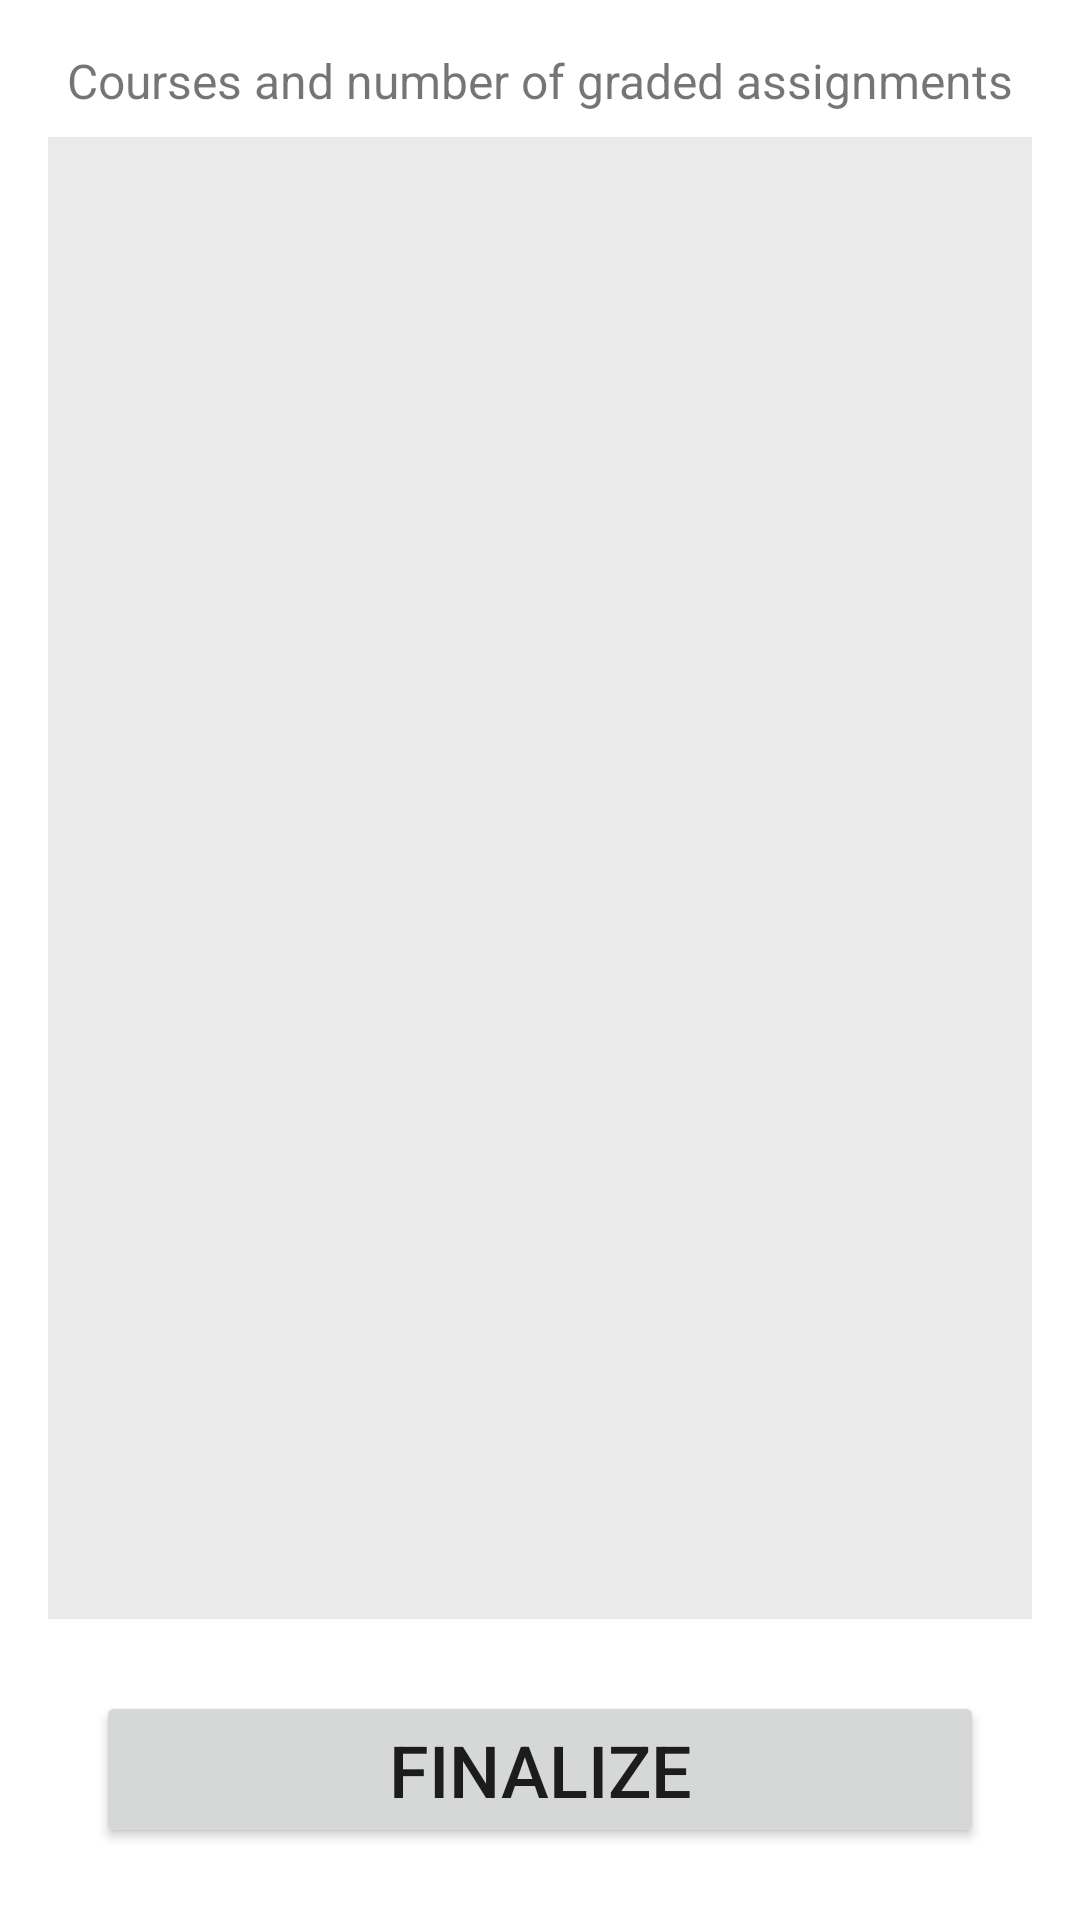

Produce the Android XML layout that renders to this screen, including the resource entries it uses.
<!-- AndroidManifest.xml: application theme Theme.EasyGrader -->
<!-- res/layout/fragment_finalize_grades.xml -->
<?xml version="1.0" encoding="utf-8"?>
<FrameLayout xmlns:android="http://schemas.android.com/apk/res/android"
    xmlns:app="http://schemas.android.com/apk/res-auto"
    xmlns:tools="http://schemas.android.com/tools"
    android:layout_width="match_parent"
    android:layout_height="match_parent"
    tools:context=".view.FinalizeGradesFragment">

    <androidx.constraintlayout.widget.ConstraintLayout
        android:layout_width="match_parent"
        android:layout_height="match_parent">

        <TextView
            android:id="@+id/textView24"
            android:layout_width="wrap_content"
            android:layout_height="wrap_content"
            android:layout_marginTop="16dp"
            android:text="Courses and number of graded assignments"
            android:textSize="16sp"
            app:layout_constraintEnd_toEndOf="parent"
            app:layout_constraintStart_toStartOf="parent"
            app:layout_constraintTop_toTopOf="parent" />

        <androidx.recyclerview.widget.RecyclerView
            android:id="@+id/courseGradesRecycler"
            android:layout_width="match_parent"
            android:layout_height="0dp"
            android:layout_marginStart="16dp"
            android:layout_marginTop="8dp"
            android:layout_marginEnd="16dp"
            android:layout_marginBottom="24dp"
            android:background="#EAEAEA"
            app:layout_constraintBottom_toTopOf="@+id/finalizeButton"
            app:layout_constraintEnd_toEndOf="parent"
            app:layout_constraintStart_toStartOf="parent"
            app:layout_constraintTop_toBottomOf="@+id/textView24">

        </androidx.recyclerview.widget.RecyclerView>

        <Button
            android:id="@+id/finalizeButton"
            android:layout_width="0dp"
            android:layout_height="wrap_content"
            android:layout_marginStart="32dp"
            android:layout_marginEnd="32dp"
            android:layout_marginBottom="24dp"
            android:paddingVertical="10dp"
            android:text="Finalize"
            android:textSize="24sp"
            app:layout_constraintBottom_toBottomOf="parent"
            app:layout_constraintEnd_toEndOf="parent"
            app:layout_constraintStart_toStartOf="parent" />
    </androidx.constraintlayout.widget.ConstraintLayout>
</FrameLayout>
<!-- resources referenced by this layout -->
<resources>
  <style name="Theme.EasyGrader" parent="Theme.MaterialComponents.DayNight.NoActionBar">
          
          <item name="colorPrimary">@color/purple_500</item>
          <item name="colorPrimaryVariant">@color/purple_700</item>
          <item name="colorOnPrimary">@color/white</item>
          
          <item name="colorSecondary">@color/teal_200</item>
          <item name="colorSecondaryVariant">@color/teal_700</item>
          <item name="colorOnSecondary">@color/black</item>
          
          <item name="android:statusBarColor">?attr/colorPrimaryVariant</item>
          
      </style>
  <!-- not gathered from this repository: default colours our renderer supplied (Android Studio template values) -->
  <color name="purple_500">#FF6200EE</color>
  <color name="purple_700">#FF3700B3</color>
  <color name="teal_200">#FF03DAC5</color>
  <color name="teal_700">#FF018786</color>
  <color name="black">#FF000000</color>
  <color name="white">#FFFFFFFF</color>
</resources>
